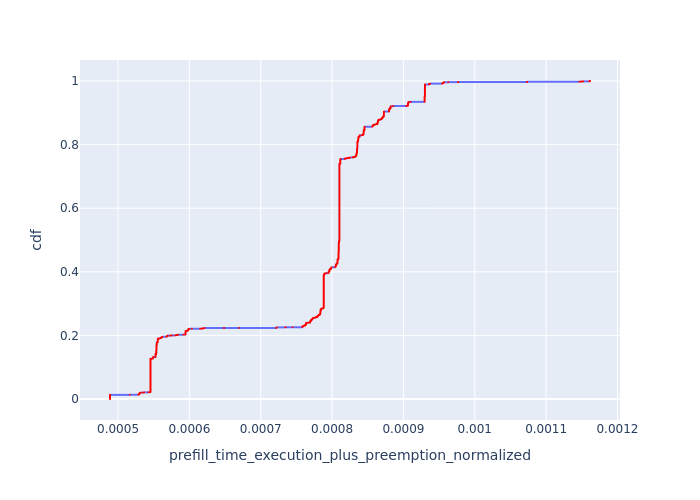

The table this chart was drawn from, first rows:
, Request Id, prefill_time_execution_plus_preemption_n…, cdf
5250, 5394, 0.0004888, 8.566044200788077e-05
6753, 6976, 0.0004888, 0.0001713
6758, 6982, 0.0004888, 0.000257
6793, 7015, 0.0004888, 0.0003426
6800, 7021, 0.0004888, 0.0004283
6833, 7054, 0.0004888, 0.000514
6838, 7059, 0.0004888, 0.0005996
6841, 7060, 0.0004888, 0.0006853
6875, 7093, 0.0004888, 0.0007709
6957, 7176, 0.0004888, 0.0008566
6958, 7177, 0.0004888, 0.0009423
7002, 7099, 0.0004888, 0.001028
7035, 7171, 0.0004888, 0.001114
7110, 7098, 0.0004888, 0.001199
7198, 7215, 0.0004888, 0.001285
7201, 7216, 0.0004888, 0.001371
7417, 7639, 0.0004888, 0.001456
7423, 7645, 0.0004888, 0.001542
7457, 7678, 0.0004888, 0.001628
7461, 7683, 0.0004888, 0.001713
7462, 7684, 0.0004888, 0.001799
7493, 7717, 0.0004888, 0.001885
7497, 7722, 0.0004888, 0.00197
7500, 7723, 0.0004888, 0.002056
7534, 7756, 0.0004888, 0.002142
7538, 7761, 0.0004888, 0.002227
7539, 7762, 0.0004888, 0.002313
7569, 7795, 0.0004888, 0.002398
7575, 7800, 0.0004888, 0.002484
7576, 7801, 0.0004888, 0.00257
7611, 7834, 0.0004888, 0.002655
7616, 7839, 0.0004888, 0.002741
7617, 7840, 0.0004888, 0.002827
7652, 7873, 0.0004888, 0.002912
7658, 7878, 0.0004888, 0.002998
7692, 7917, 0.0004888, 0.003084
7729, 7951, 0.0004888, 0.003169
7737, 7956, 0.0004888, 0.003255
7738, 7957, 0.0004888, 0.003341
7770, 7996, 0.0004888, 0.003426
7804, 8029, 0.0004888, 0.003512
7808, 8035, 0.0004888, 0.003598
7826, 7879, 0.0004888, 0.003683
7843, 8068, 0.0004888, 0.003769
7847, 8074, 0.0004888, 0.003855
7848, 7912, 0.0004888, 0.00394
7895, 8113, 0.0004888, 0.004026
7926, 8146, 0.0004888, 0.004112
7930, 8151, 0.0004888, 0.004197
7966, 8185, 0.0004888, 0.004283
7969, 8190, 0.0004888, 0.004369
8007, 8224, 0.0004888, 0.004454
8045, 8263, 0.0004888, 0.00454
8051, 8269, 0.0004888, 0.004626
8088, 8307, 0.0004888, 0.004711
8091, 7995, 0.0004888, 0.004797
8128, 8346, 0.0004888, 0.004883
8162, 8380, 0.0004888, 0.004968
8167, 8385, 0.0004888, 0.005054
8197, 8419, 0.0004888, 0.00514
... 11,614 more rows
